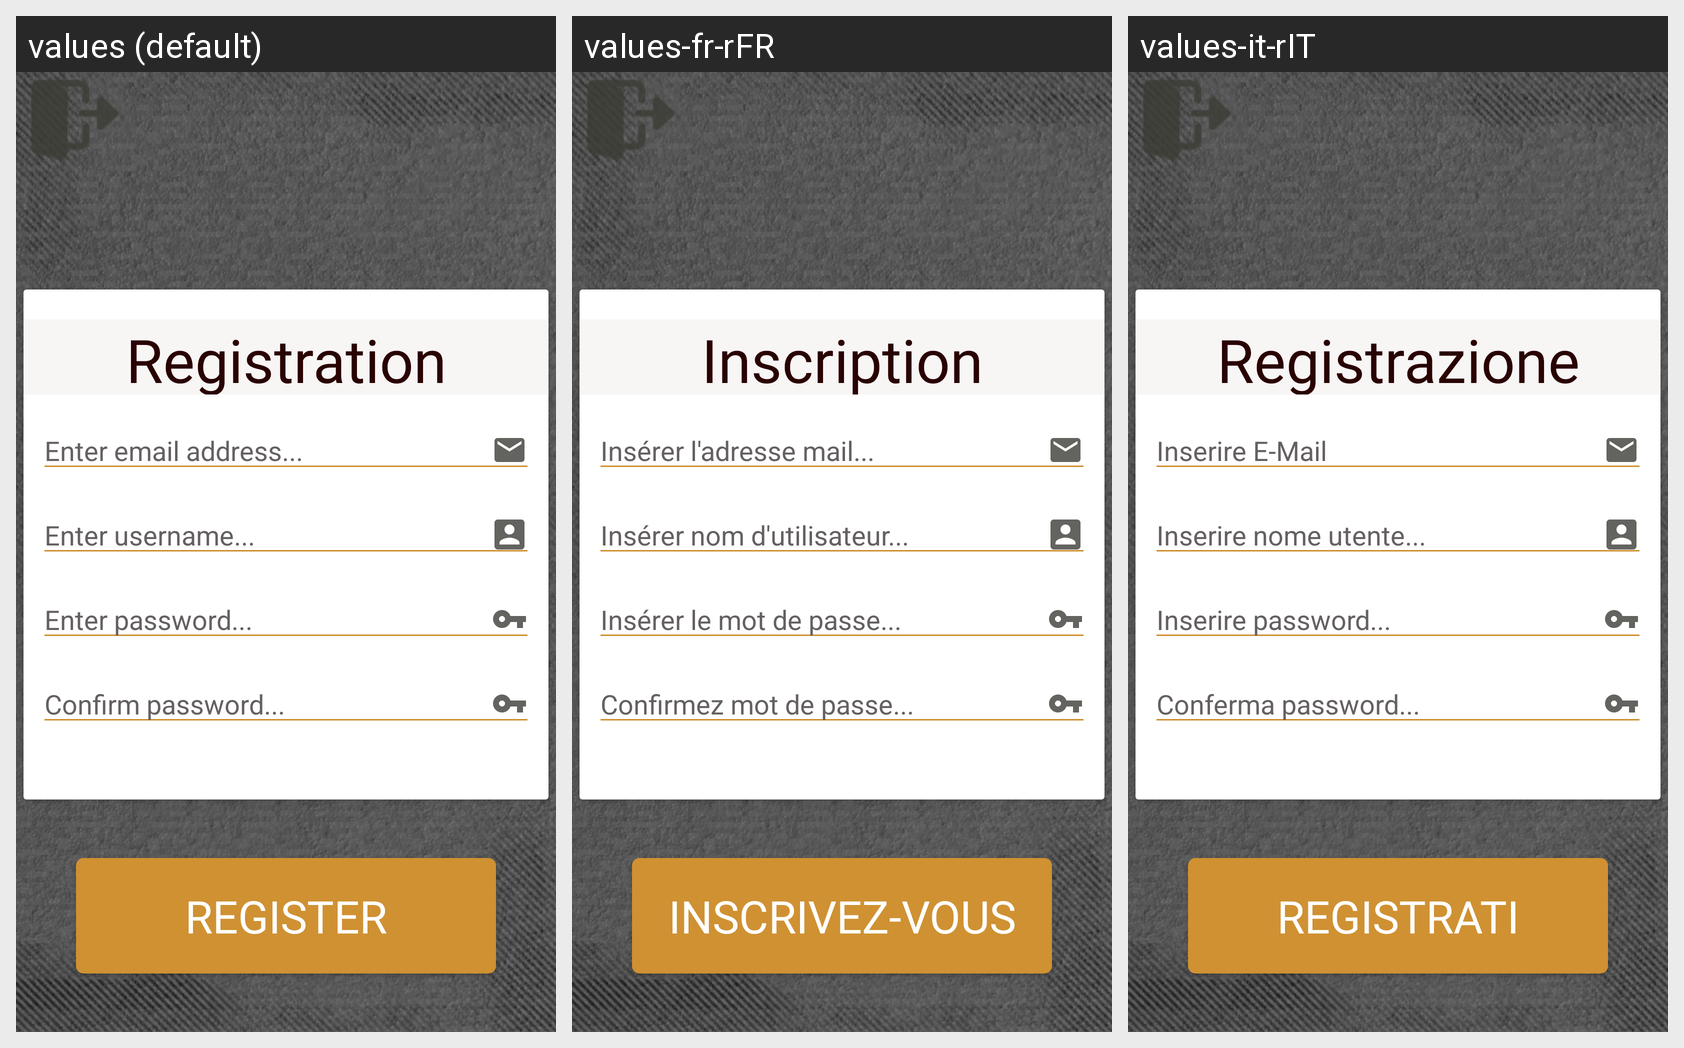

Strings drawn on this Android screen and how each of the app's shown locales translates them:
Android screen res/layout/activity_registration.xml rendered under 3 locales, left to right: values (default), values-fr-rFR, values-it-rIT. Device: Nexus 5 (rendered at 1080×1920; each locale shown at half size, 540×960, under a caption strip naming it); theme Theme.AppCompat.NoActionBar.
Strings drawn on this screen, with the default value and each locale's value (text and hints the layout hard-codes, and strings that could not be matched under every locale, appear in the picture but are not listed):

registration
  values: Registration
  values-fr-rFR: Inscription
  values-it-rIT: Registrazione

enter_email_address
  values: Enter email address...
  values-fr-rFR: Insérer l'adresse mail...
  values-it-rIT: Inserire E-Mail

enter_username
  values: Enter username...
  values-fr-rFR: Insérer nom d'utilisateur...
  values-it-rIT: Inserire nome utente...

enter_password
  values: Enter password...
  values-fr-rFR: Insérer le mot de passe...
  values-it-rIT: Inserire password...

confirm_password
  values: Confirm password...
  values-fr-rFR: Confirmez mot de passe...
  values-it-rIT: Conferma password...

register
  values: Register
  values-fr-rFR: Inscrivez-vous
  values-it-rIT: Registrati
